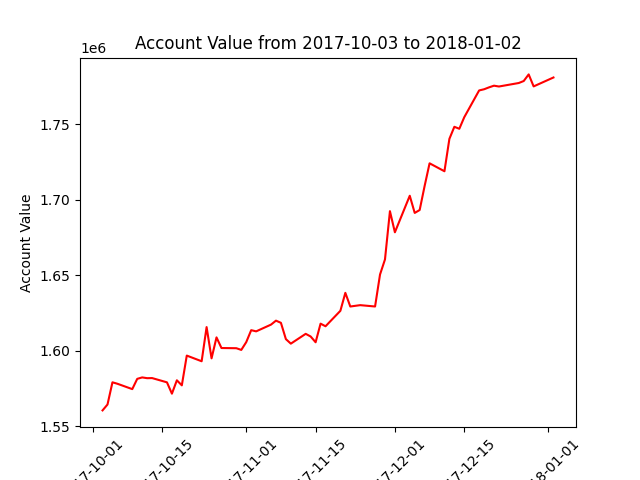

Source data for this figure (header and first rows):
datadate, account_value
20171003, 1560630
20171004, 1564531
20171005, 1579229
20171006, 1578265
20171009, 1574721
20171010, 1581510
20171011, 1582462
20171012, 1581959
20171013, 1582028
20171016, 1579209
20171017, 1571699
20171018, 1580556
20171019, 1577210
20171020, 1596910
20171023, 1593155
20171024, 1615776
20171025, 1595080
20171026, 1608962
20171027, 1601917
20171030, 1601795
20171031, 1600668
20171101, 1605815
20171102, 1613734
20171103, 1612951
20171106, 1617416
20171107, 1620040
20171108, 1618599
20171109, 1607813
20171110, 1604816
20171113, 1611310
20171114, 1609539
20171115, 1605723
20171116, 1618057
20171117, 1616320
20171120, 1626559
20171121, 1638443
20171122, 1629399
20171124, 1630295
20171127, 1629407
20171128, 1650585
20171129, 1660560
20171130, 1692500
20171201, 1678527
20171204, 1702712
20171205, 1691341
20171206, 1693269
20171207, 1709187
20171208, 1724189
20171211, 1718930
20171212, 1740385
20171213, 1748359
20171214, 1747043
20171215, 1754703
20171218, 1772419
20171219, 1773200
20171220, 1774468
20171221, 1775570
20171222, 1775022
20171226, 1777340
20171227, 1778656
... 3 more rows
